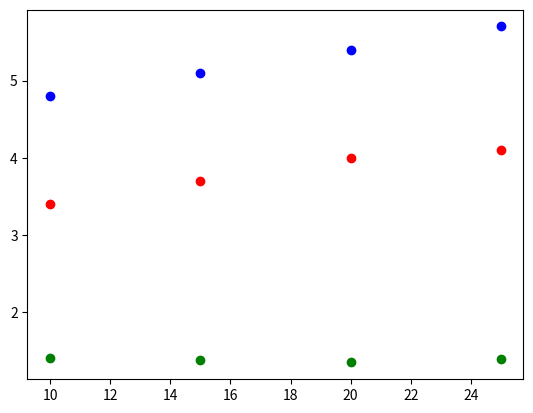

This chart was generated by the following Python code: (Note: this script raises an exception after producing the figure.)
import matplotlib.pyplot as plt
import numpy

markov_times = numpy.array([4.8,5.1,5.4,5.7])
event_times = numpy.array([3.4,3.7,4.0,4.1])

ratio = markov_times / event_times

L = [10,15, 20 ,25]


plt.figure()
plt.plot(L,markov_times,'bo',label='MCMC')
plt.plot(L,event_times,'ro',label='ECMC')
plt.plot(L,ratio,'go',label='ratio')

plt.legend(loc='right center')

plt.xlabel('System Size L')
plt.ylabel('Correlation time')
plt.title('Comparitons between correlation times for ECMC and MCMC')
plt.show()
plt.savefig('corr_time_comp.png')